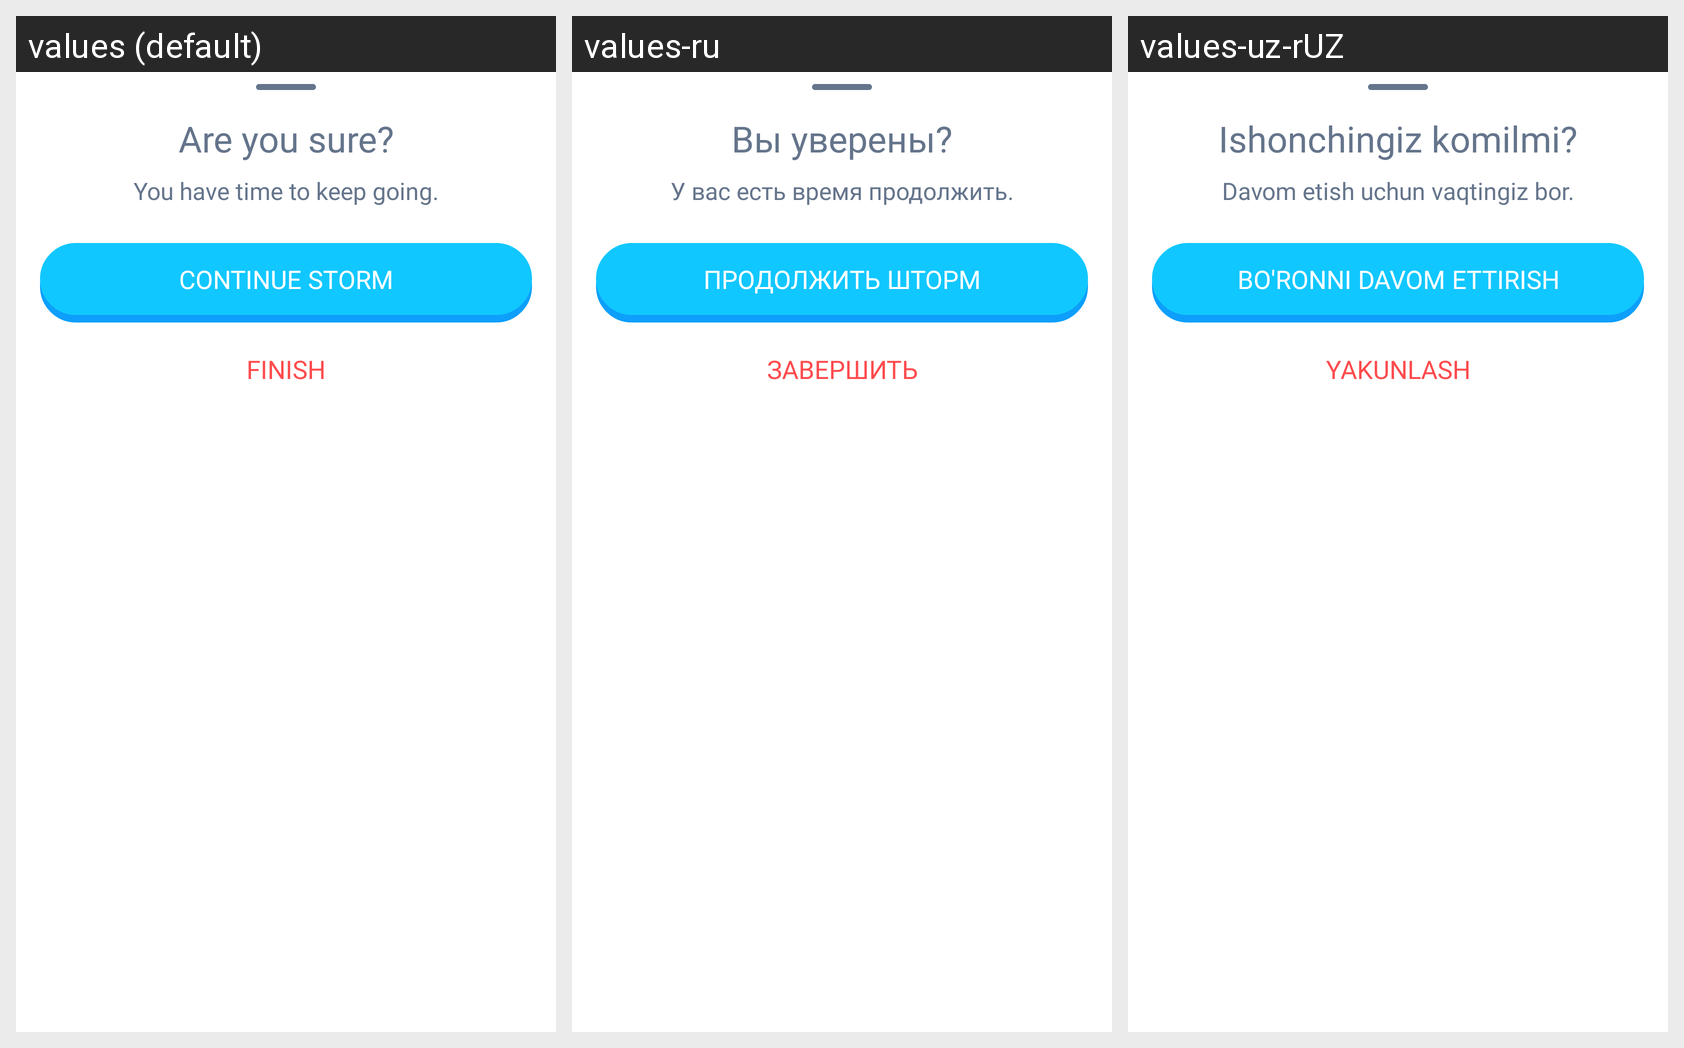

Translations of the strings shown on this Android screen, per locale in the grid:
Android screen res/layout/dialog_quit.xml rendered under 3 locales, left to right: values (default), values-ru, values-uz-rUZ. Device: Nexus 5 (rendered at 1080×1920; each locale shown at half size, 540×960, under a caption strip naming it); theme Theme.Tetragon.
Strings drawn on this screen, with the default value and each locale's value (text and hints the layout hard-codes, and strings that could not be matched under every locale, appear in the picture but are not listed):

are_you_sure
  values: Are you sure?
  values-ru: Вы уверены?
  values-uz-rUZ: Ishonchingiz komilmi?

you_have_time_to_keep_going
  values: You have time to keep going.
  values-ru: У вас есть время продолжить.
  values-uz-rUZ: Davom etish uchun vaqtingiz bor.

continue_storm
  values: CONTINUE STORM
  values-ru: ПРОДОЛЖИТЬ ШТОРМ
  values-uz-rUZ: BO'RONNI DAVOM ETTIRISH

finish
  values: FINISH
  values-ru: ЗАВЕРШИТЬ
  values-uz-rUZ: YAKUNLASH
